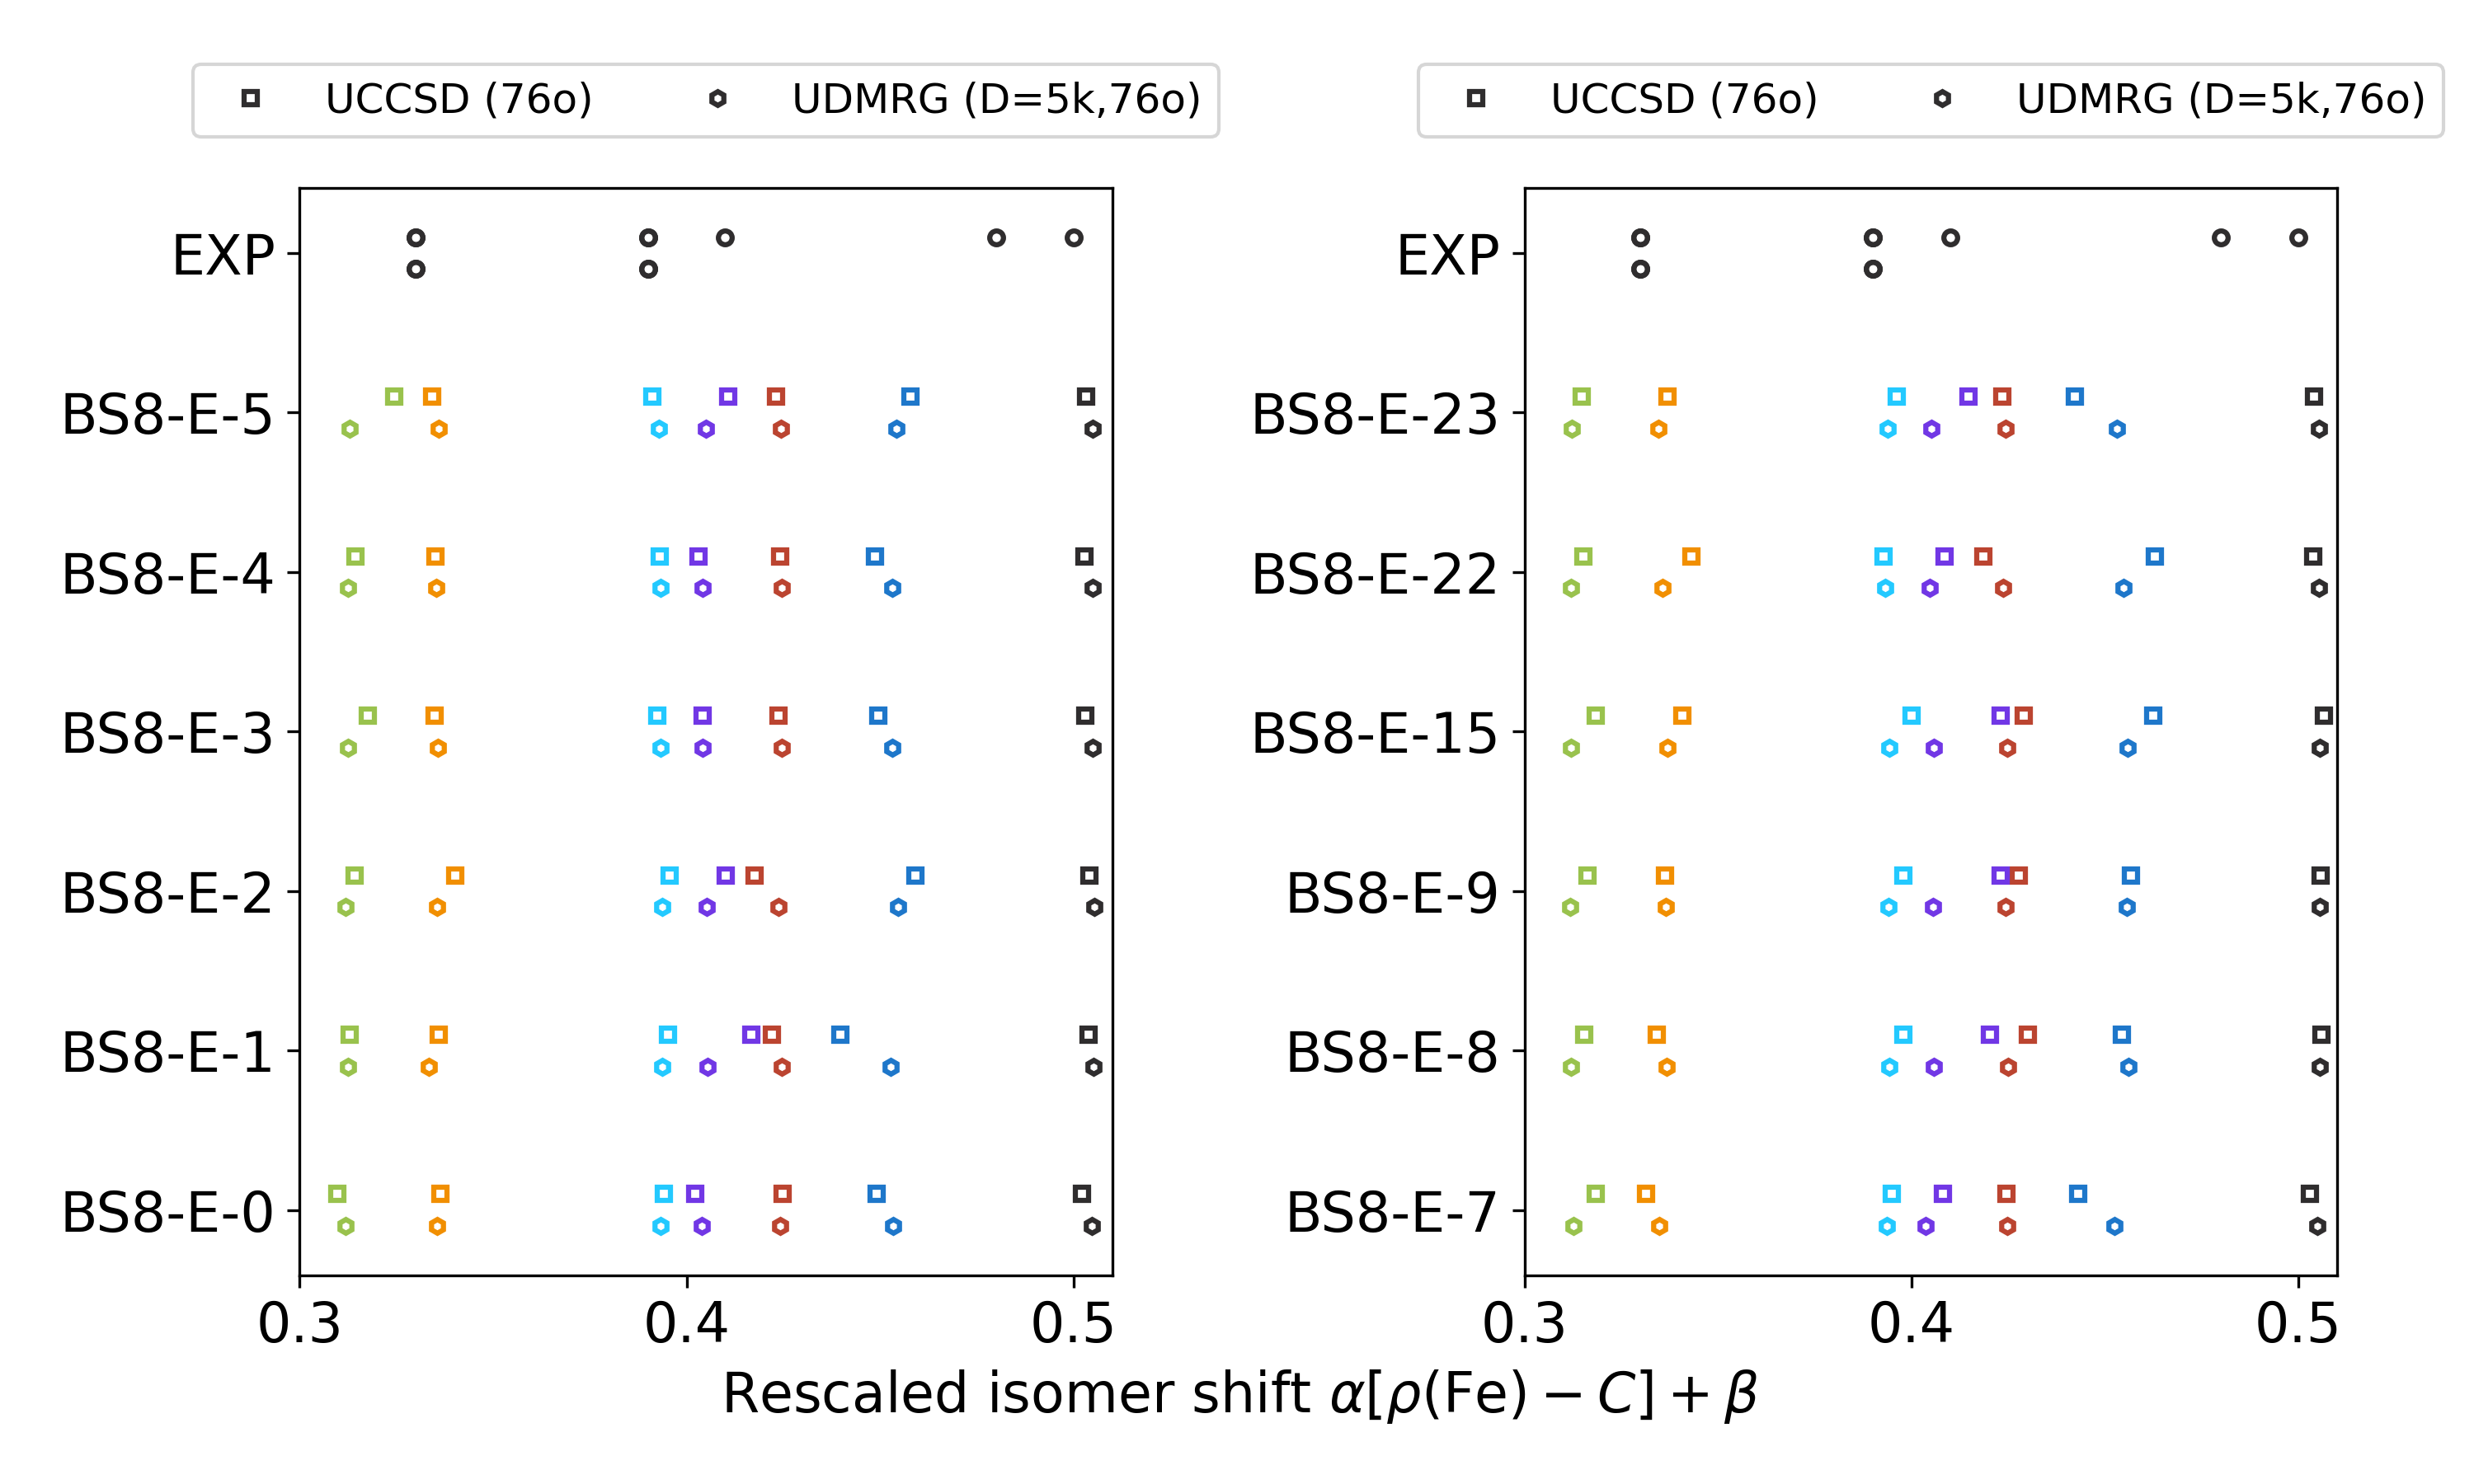

This figure's Python source:
# ---------------------------------------------------------------------------
# Copyright (C) 2026 Huanchen Zhai. All Rights Reserved.
# 
# This program is free software: you can redistribute it and/or modify
# it under the terms of the GNU General Public License as published by
# the Free Software Foundation, either version 3 of the License, or
# (at your option) any later version.
# 
# This program is distributed in the hope that it will be useful,
# but WITHOUT ANY WARRANTY; without even the implied warranty of
# MERCHANTABILITY or FITNESS FOR A PARTICULAR PURPOSE.  See the
# GNU General Public License for more details.
# 
# You should have received a copy of the GNU General Public License
# along with this program.  If not, see <https://www.gnu.org/licenses/>.
# ---------------------------------------------------------------------------


import matplotlib.pyplot as plt
import numpy as np, sys, json

plt.rcParams.update({'font.size': 16})
plt.figure(figsize=(10, 6))

iiid = 26

data = json.load(open("../20-Data/90-colors.json", "r", encoding='utf-8'))
data |= json.load(open("../20-Data/80-bs-states.json", "r", encoding='utf-8'))
data |= json.load(open("../20-Data/01-llduc-uccsd.json", "r", encoding='utf-8'))
data |= json.load(open("../20-Data/09-llduc-udmrg-5k-ref.json", "r", encoding='utf-8'))
data |= json.load(open("../20-Data/73-expr-jacs-2000-122-4926.json", "r", encoding='utf-8'))

bs_map = data['name_x']
colors = data['colors']

expr = np.array(data['expr-isomer-shift'])
expr2 = expr.copy()
expr2[np.sum(expr[:, None] == expr[None, :], axis=1) != 2] = np.nan

def align_distri(x, ref):
    return (x - x.mean()) / x.std() * ref.std() + ref.mean()

nuc_ccsd = np.array([x[1] for x in sorted([(x['uhf'], x['uccsd-nuc-density'][:7]) for x in data['uccsd'][str(iiid)]])])

udmrg_map = {x['init']: x['udmrg-nuc-density'][:7] for x in data['udmrg_5k_ref'][str(iiid)] if 'udmrg-nuc-density' in x}
nuc_udmrg = np.array([udmrg_map.get(x[1], [np.nan] * 7) for x in sorted([(x['uhf'], x['init']) for x in data['uccsd'][str(iiid)]])])

nuc_ccsd = align_distri(-nuc_ccsd, expr)
nuc_udmrg[~np.isnan(nuc_udmrg)] = align_distri(-nuc_udmrg[~np.isnan(nuc_udmrg)], expr)

idxs_a, idxs_b = [0, 1, 2, 3, 4, 5], [7, 8, 9, 15, 22, 23]

plt.subplot(1, 2, 1)
for ix, i in enumerate(idxs_a):
    for p in range(7):
        plt.plot(nuc_ccsd[i, p], ix + 0.1, '', linewidth=0, marker='s', mec=colors[p], markersize=4, color=colors[p], mew=1.5, mfc='none', label='UCCSD (76o)' if ix == 0 and p == 0 else None)
        plt.plot(nuc_udmrg[i, p], ix - 0.1, '', linewidth=0, marker='h', mec=colors[p], markersize=4, color=colors[p], mew=1.5, mfc='none', label='UDMRG (D=5k,76o)' if ix == 0 and p == 0 else None)
plt.plot(expr, [6 + 0.1] * 7, '', linewidth=0, marker='o', mec=colors[0], markersize=4, color=colors[0], mew=1.5, mfc='none')
plt.plot(expr2, [6 - 0.1] * 7, '', linewidth=0, marker='o', mec=colors[0], markersize=4, color=colors[0], mew=1.5, mfc='none')
plt.yticks([0, 1, 2, 3, 4, 5, 6], ['%s-%d' % (bs_map[str(iiid)], x) for x in idxs_a] + ['EXP'])
plt.xlim(0.30, 0.51)
plt.legend(bbox_to_anchor=(0.5, 1.08), loc='center', fontsize=12, ncols=2)

plt.subplot(1, 2, 2)
for ix, i in enumerate(idxs_b):
    for p in range(7):
        plt.plot(nuc_ccsd[i, p], ix + 0.1, '', linewidth=0, marker='s', mec=colors[p], markersize=4, color=colors[p], mew=1.5, mfc='none', label='UCCSD (76o)' if ix == 0 and p == 0 else None)
        plt.plot(nuc_udmrg[i, p], ix - 0.1, '', linewidth=0, marker='h', mec=colors[p], markersize=4, color=colors[p], mew=1.5, mfc='none', label='UDMRG (D=5k,76o)' if ix == 0 and p == 0 else None)
plt.plot(expr, [6 + 0.1] * 7, '', linewidth=0, marker='o', mec=colors[0], markersize=4, color=colors[0], mew=1.5, mfc='none')
plt.plot(expr2, [6 - 0.1] * 7, '', linewidth=0, marker='o', mec=colors[0], markersize=4, color=colors[0], mew=1.5, mfc='none')
plt.yticks([0, 1, 2, 3, 4, 5, 6], ['%s-%d' % (bs_map[str(iiid)], x) for x in idxs_b] + ['EXP'])
plt.xlim(0.30, 0.51)
plt.xlabel('Rescaled isomer shift $\\alpha[\\rho(\\text{Fe}) - C] + \\beta$' + ' ' * 80)
plt.legend(bbox_to_anchor=(0.5, 1.08), loc='center', fontsize=12, ncols=2)

plt.tight_layout()
plt.savefig('05-sm-ref-dep-prop-a-nuc.png', dpi=300)
